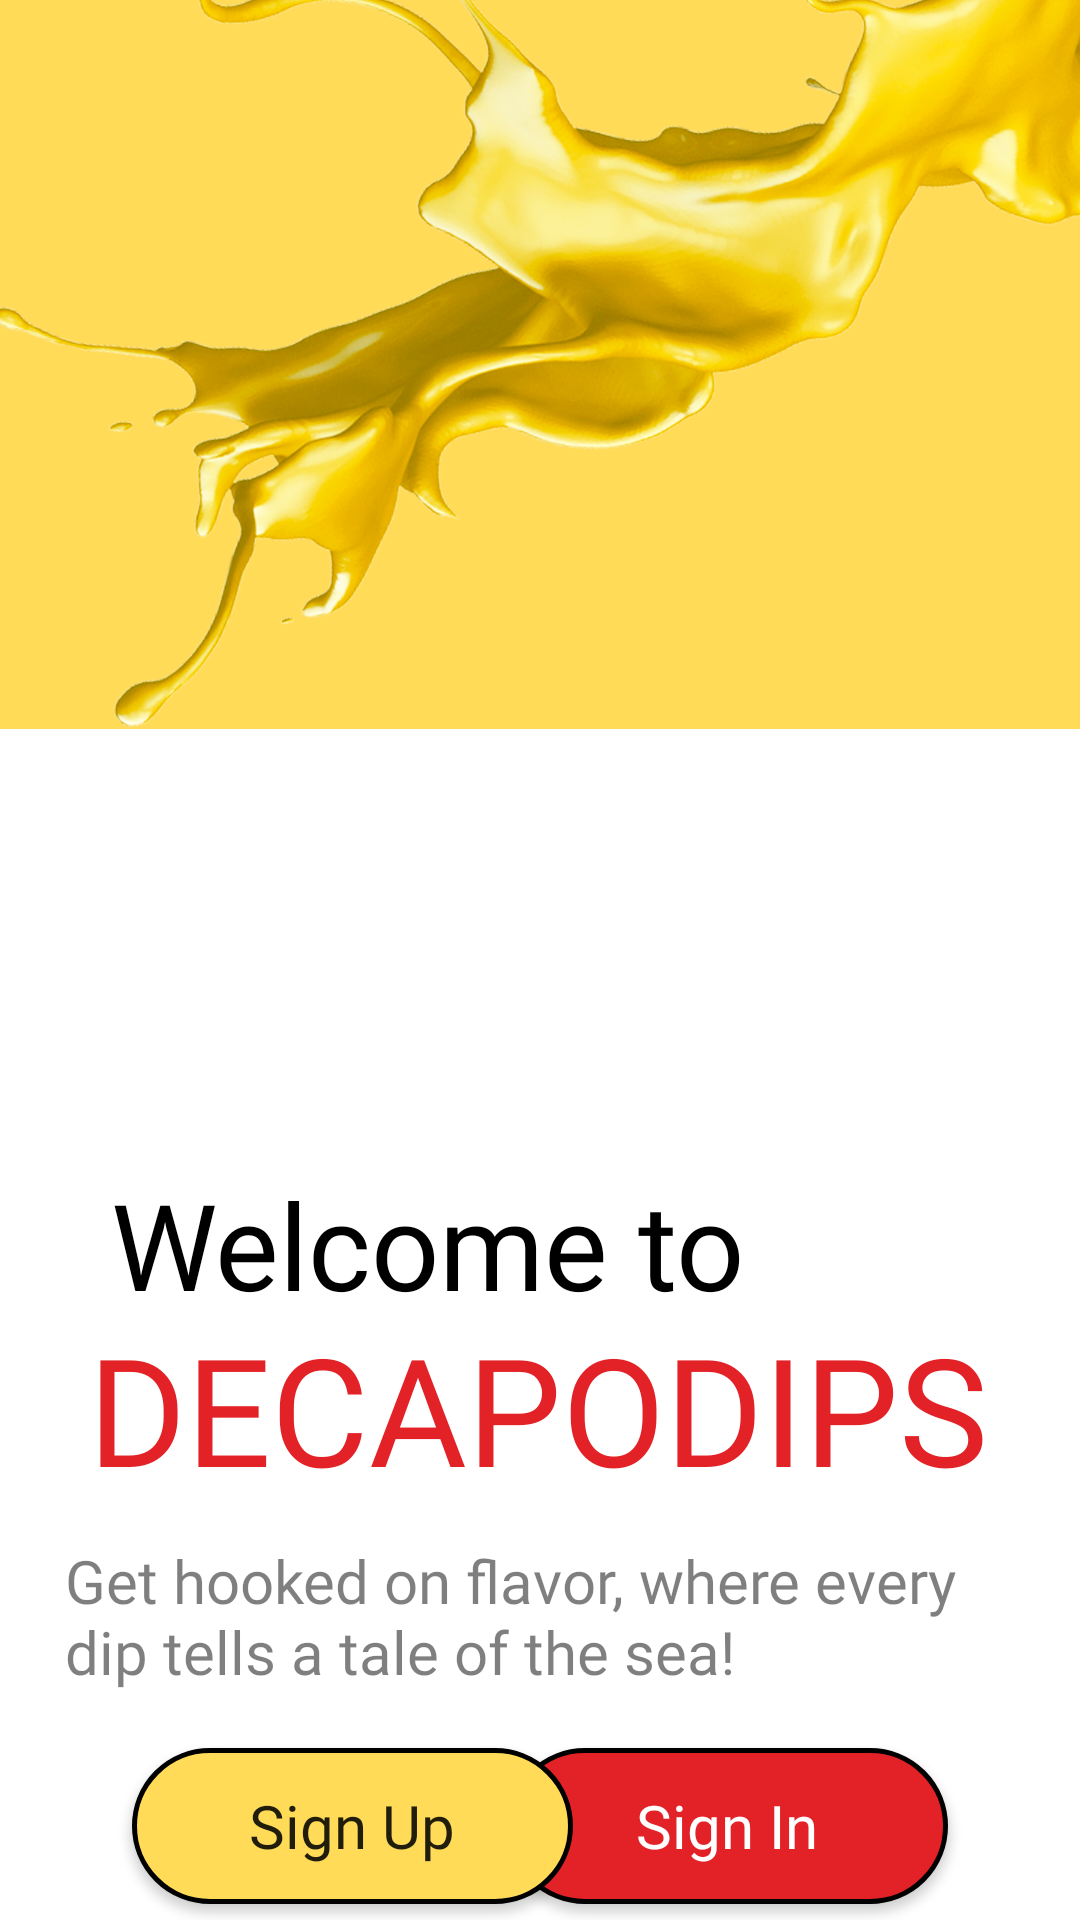

The Android layout XML behind this screen, and the referenced resources:
<!-- AndroidManifest.xml: application theme Theme.Decapodips -->
<!-- res/layout/activity_welcome_page.xml -->
<?xml version="1.0" encoding="utf-8"?>
<androidx.constraintlayout.widget.ConstraintLayout
    xmlns:android="http://schemas.android.com/apk/res/android"
    xmlns:app="http://schemas.android.com/apk/res-auto"
    xmlns:tools="http://schemas.android.com/tools"
    android:layout_width="match_parent"
    android:layout_height="match_parent"
    android:background="#FFDB58"
    tools:context=".WelcomePage">

    <TextView
        android:id="@+id/whiteBox"
        android:layout_width="405dp"
        android:layout_height="397dp"
        android:background="@drawable/box"
        android:textSize="40sp"
        app:layout_constraintBottom_toBottomOf="parent"
        app:layout_constraintEnd_toEndOf="parent"
        app:layout_constraintStart_toStartOf="parent"
        app:layout_constraintTop_toTopOf="parent"
        app:layout_constraintVertical_bias="1.0" />

    <TextView
        android:id="@+id/info"
        android:layout_width="317dp"
        android:layout_height="66dp"
        android:fontFamily="@font/poppins"
        android:text="Get hooked on flavor, where every dip tells a tale of the sea!"
        android:textColor="#80000000"
        android:textSize="20sp"
        app:layout_constraintBottom_toBottomOf="parent"
        app:layout_constraintEnd_toEndOf="parent"
        app:layout_constraintStart_toStartOf="parent"
        app:layout_constraintTop_toBottomOf="@+id/decapodips"
        app:layout_constraintVertical_bias="0.148" />

    <TextView
        android:id="@+id/welcomeTo"
        android:layout_width="wrap_content"
        android:layout_height="wrap_content"
        android:layout_marginTop="388dp"
        android:fontFamily="@font/fredoka_one"
        android:text="Welcome to"
        android:textColor="#000000"
        android:textSize="40sp"
        app:layout_constraintEnd_toEndOf="parent"
        app:layout_constraintHorizontal_bias="0.248"
        app:layout_constraintStart_toStartOf="parent"
        app:layout_constraintTop_toTopOf="parent" />

    <TextView
        android:id="@+id/decapodips"
        android:layout_width="wrap_content"
        android:layout_height="wrap_content"
        android:layout_marginTop="436dp"
        android:fontFamily="@font/fredoka_one"
        android:text="DECAPODIPS"
        android:textColor="#E32227"
        android:textSize="50sp"
        app:layout_constraintEnd_toEndOf="parent"
        app:layout_constraintHorizontal_bias="0.489"
        app:layout_constraintStart_toStartOf="parent"
        app:layout_constraintTop_toTopOf="parent" />

    <Button
        android:id="@+id/signInBtn"
        android:layout_width="147dp"
        android:layout_height="52dp"
        android:layout_marginEnd="44dp"
        android:text="Sign In"
        android:background="@drawable/round_btn"
        android:fontFamily="@font/fredoka_one"
        android:textColor="@color/white"
        android:textSize="20sp"
        android:textAllCaps="false"
        app:layout_constraintBottom_toBottomOf="parent"
        app:layout_constraintEnd_toEndOf="parent"
        app:layout_constraintTop_toBottomOf="@+id/info"
        app:layout_constraintVertical_bias="0.395"
        app:backgroundTint="@null"/>

    <Button
        android:id="@+id/signUpBtn"
        android:layout_width="147dp"
        android:layout_height="52dp"
        android:layout_marginStart="44dp"
        android:text="Sign Up"
        android:background="@drawable/round_btnyellow"
        android:fontFamily="@font/fredoka_one"
        android:textSize="20sp"
        android:textAllCaps="false"
        app:layout_constraintBottom_toBottomOf="parent"
        app:layout_constraintStart_toStartOf="parent"
        app:layout_constraintTop_toBottomOf="@+id/info"
        app:layout_constraintVertical_bias="0.395"
        app:backgroundTint="@null"/>

    <ImageView
        android:id="@+id/imageView2"
        android:layout_width="368dp"
        android:layout_height="522dp"
        app:layout_constraintBottom_toTopOf="@+id/whiteBox"
        app:layout_constraintEnd_toEndOf="parent"
        app:layout_constraintHorizontal_bias="1.0"
        app:layout_constraintStart_toStartOf="parent"
        app:layout_constraintTop_toTopOf="parent"
        app:layout_constraintVertical_bias="0.611"
        app:srcCompat="@drawable/rotatesauce" />


</androidx.constraintlayout.widget.ConstraintLayout>
<!-- resources referenced by this layout -->
<resources>
  <color name="white">#FFFFFFFF</color>
  <!-- drawable box (drawable) -->
  <?xml version="1.0" encoding="utf-8"?>
  <selector
      xmlns:android="http://schemas.android.com/apk/res/android">
  
      <item>
          <shape android:shape="rectangle">
              <solid android:color="@color/white"/>
              <corners android:topLeftRadius="20dp" android:topRightRadius="20dp"/>
          </shape>
      </item>
  </selector>
  <!-- drawable rotatesauce: png bitmap (drawable, 909718 bytes) -->
  <!-- drawable round_btn (drawable) -->
  <?xml version="1.0" encoding="utf-8"?>
  <shape xmlns:android="http://schemas.android.com/apk/res/android">
      <solid android:color="#E32227"/>
      <stroke
          android:width="1.5dp"
          android:color="#000000"
          />
      <corners
          android:radius="50dp"
          />
  </shape>
  <!-- drawable round_btnyellow (drawable) -->
  <?xml version="1.0" encoding="utf-8"?>
  <shape xmlns:android="http://schemas.android.com/apk/res/android">
      <solid android:color="#FFDB58"/>
      <stroke
          android:width="1.5dp"
          android:color="#000000"
          />
      <corners
          android:radius="50dp"
          />
  </shape>
  <style name="Theme.Decapodips" parent="Base.Theme.Decapodips" />
  <style name="Base.Theme.Decapodips" parent="Theme.AppCompat.Light.NoActionBar">
          
          
      </style>
</resources>
